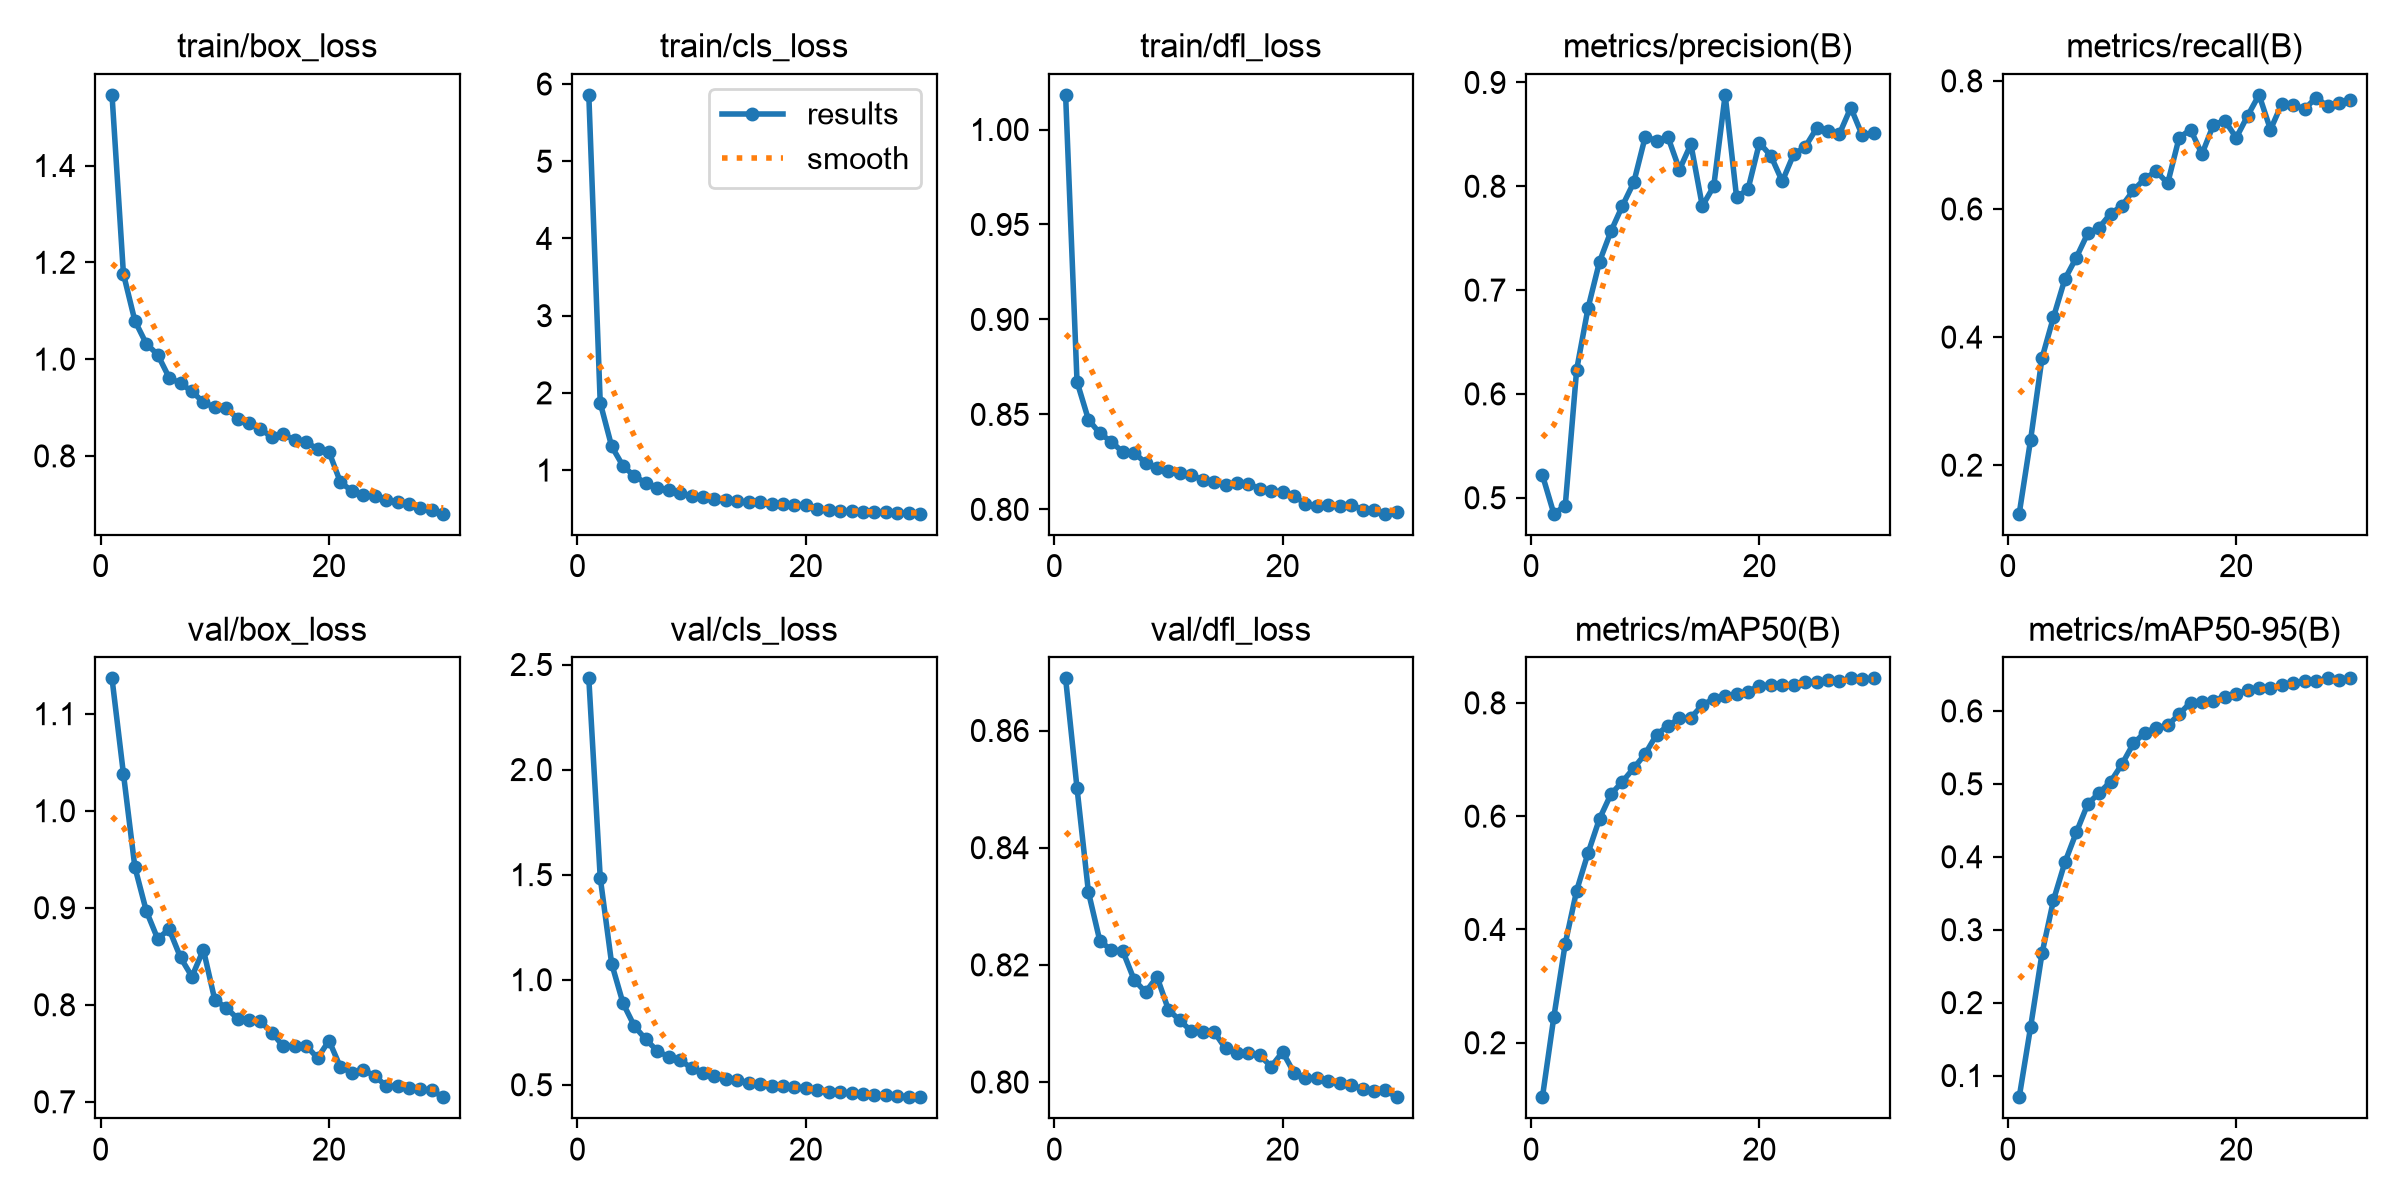

The file beside this chart, header and first rows:
epoch, time, train/box_loss, train/cls_loss, train/dfl_loss, metrics/precision(B), metrics/recall(B), metrics/mAP50(B), metrics/mAP50-95(B), val/box_loss, val/cls_loss, val/dfl_loss, lr/pg0, lr/pg1, lr/pg2
1, 221.9, 1.546, 5.859, 1.018, 0.5219, 0.1242, 0.1039, 0.07033, 1.136, 2.434, 0.8689, 6.37955e-05, 6.37955e-05, 6.37955e-05
2, 442.7, 1.176, 1.871, 0.8672, 0.4846, 0.24, 0.2454, 0.1668, 1.038, 1.486, 0.8501, 0.0001236, 0.0001236, 0.0001236
3, 664.1, 1.079, 1.308, 0.8472, 0.4923, 0.3675, 0.375, 0.2678, 0.942, 1.077, 0.8324, 0.0001791, 0.0001791, 0.0001791
4, 884.2, 1.032, 1.052, 0.84, 0.6234, 0.4309, 0.4688, 0.3404, 0.8968, 0.8875, 0.8241, 0.000173, 0.000173, 0.000173
5, 1102, 1.009, 0.9219, 0.8357, 0.6829, 0.4906, 0.5351, 0.3923, 0.868, 0.778, 0.8226, 0.0001667, 0.0001667, 0.0001667
6, 1322, 0.9619, 0.8306, 0.8301, 0.7273, 0.5242, 0.5955, 0.4334, 0.8779, 0.7158, 0.8224, 0.0001603, 0.0001603, 0.0001603
7, 1542, 0.9496, 0.7735, 0.8299, 0.7566, 0.5618, 0.6388, 0.4723, 0.8488, 0.6608, 0.8175, 0.000154, 0.000154, 0.000154
8, 1762, 0.9336, 0.7362, 0.8244, 0.7811, 0.5708, 0.6608, 0.4876, 0.829, 0.6326, 0.8153, 0.0001476, 0.0001476, 0.0001476
9, 1982, 0.9104, 0.7003, 0.8218, 0.8038, 0.5928, 0.685, 0.503, 0.8568, 0.6181, 0.818, 0.0001413, 0.0001413, 0.0001413
10, 2201, 0.9007, 0.6685, 0.82, 0.8476, 0.6049, 0.7099, 0.527, 0.805, 0.5786, 0.8124, 0.000135, 0.000135, 0.000135
11, 2422, 0.8988, 0.6549, 0.819, 0.844, 0.6291, 0.7442, 0.5554, 0.7969, 0.5583, 0.8105, 0.0001286, 0.0001286, 0.0001286
12, 2642, 0.8772, 0.6286, 0.8181, 0.8472, 0.6475, 0.7596, 0.5702, 0.7857, 0.5425, 0.8087, 0.0001223, 0.0001223, 0.0001223
13, 2862, 0.8672, 0.6151, 0.8155, 0.816, 0.6589, 0.7728, 0.577, 0.7839, 0.5294, 0.8085, 0.000116, 0.000116, 0.000116
14, 3082, 0.856, 0.6006, 0.8146, 0.8405, 0.6401, 0.7737, 0.58, 0.7828, 0.5242, 0.8086, 0.0001096, 0.0001096, 0.0001096
15, 3303, 0.8383, 0.5807, 0.8131, 0.781, 0.7111, 0.7963, 0.5955, 0.7712, 0.509, 0.8057, 0.0001033, 0.0001033, 0.0001033
16, 3523, 0.8448, 0.5814, 0.8138, 0.7999, 0.724, 0.8071, 0.6115, 0.7571, 0.5025, 0.8049, 9.696e-05, 9.696e-05, 9.696e-05
17, 3744, 0.8325, 0.5669, 0.8132, 0.888, 0.6857, 0.8113, 0.6117, 0.7576, 0.4965, 0.805, 9.0624e-05, 9.0624e-05, 9.0624e-05
18, 3964, 0.8288, 0.5593, 0.8109, 0.7895, 0.7312, 0.8161, 0.6141, 0.7578, 0.4947, 0.8046, 8.4288e-05, 8.4288e-05, 8.4288e-05
19, 4186, 0.8139, 0.5487, 0.8096, 0.797, 0.738, 0.8198, 0.6197, 0.7451, 0.4897, 0.8026, 7.7952e-05, 7.7952e-05, 7.7952e-05
20, 4406, 0.8082, 0.5415, 0.8092, 0.8418, 0.7112, 0.8305, 0.623, 0.7631, 0.4842, 0.8051, 7.1616e-05, 7.1616e-05, 7.1616e-05
21, 4617, 0.7455, 0.4895, 0.807, 0.8294, 0.7455, 0.8307, 0.6287, 0.7357, 0.475, 0.8016, 6.528e-05, 6.528e-05, 6.528e-05
22, 4827, 0.7278, 0.4769, 0.8029, 0.8047, 0.7781, 0.8318, 0.631, 0.7301, 0.4667, 0.8007, 5.8944e-05, 5.8944e-05, 5.8944e-05
23, 5038, 0.7197, 0.4677, 0.8016, 0.8308, 0.7238, 0.8321, 0.631, 0.7329, 0.4662, 0.8008, 5.2608e-05, 5.2608e-05, 5.2608e-05
24, 5249, 0.7167, 0.4638, 0.8025, 0.8378, 0.7646, 0.8366, 0.6357, 0.7267, 0.4592, 0.8002, 4.6272e-05, 4.6272e-05, 4.6272e-05
25, 5461, 0.7087, 0.4575, 0.8018, 0.8557, 0.7623, 0.8374, 0.6376, 0.7165, 0.4547, 0.7999, 3.9936e-05, 3.9936e-05, 3.9936e-05
26, 5673, 0.7047, 0.453, 0.8024, 0.8537, 0.7561, 0.8397, 0.6416, 0.7163, 0.4522, 0.7994, 3.36e-05, 3.36e-05, 3.36e-05
27, 5885, 0.7014, 0.4518, 0.7998, 0.8503, 0.774, 0.8388, 0.6408, 0.7146, 0.4504, 0.7989, 2.7264e-05, 2.7264e-05, 2.7264e-05
28, 6096, 0.692, 0.4429, 0.7998, 0.8758, 0.7602, 0.8433, 0.6446, 0.7133, 0.4456, 0.7985, 2.0928e-05, 2.0928e-05, 2.0928e-05
29, 6308, 0.6873, 0.4402, 0.7977, 0.8491, 0.7657, 0.8423, 0.6428, 0.7119, 0.4438, 0.7986, 1.4592e-05, 1.4592e-05, 1.4592e-05
30, 6519, 0.6806, 0.4349, 0.7984, 0.851, 0.7696, 0.8432, 0.6446, 0.7048, 0.4409, 0.7974, 8.256e-06, 8.256e-06, 8.256e-06
